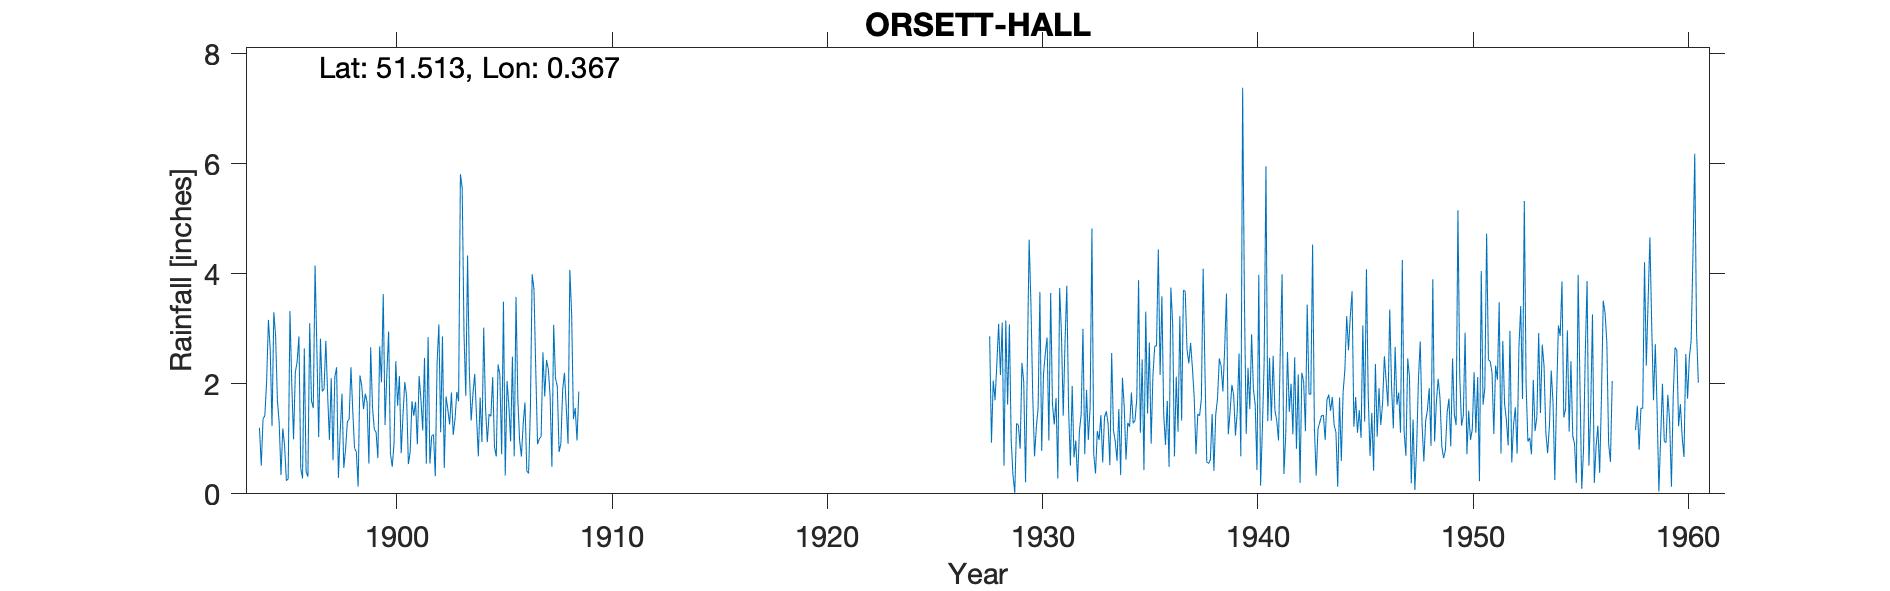

The file beside this chart, header and first rows:
ORSETT-HALL (NEAR CHURCH), , , , , , , , , , , , , , , , , , , , 
Grid ref, TQ6436482043, Long, 0.3673, Lat, 51.51, Elevation, 73, ft, , , , , , , , , , , , 
Station no, 1248/5, , , , , , , , , , , , , , , , , , , 
, 1890, 1891, 1892, 1893, 1894, 1895, 1896, 1897, 1898, 1899, 1900, 1901, 1902, 1903, 1904, 1905, 1906, 1907, 1908, 1909
January, , , , , , 1.29, 0.47, 1.86, 0.47, 1.82, 2.18, 0.54, 0.55, 1.84, 1.82, 0.85, 3.58, 0.9, 0.76, 
February, , , , , 1.2, 0.34, 0.28, 1.91, 0.81, 1.66, 2.95, 0.76, 1.05, 1.07, 2.18, 0.68, 1.74, 1, 0.91, 
March, , , , , 0.51, 1.19, 2.64, 2.78, 1.31, 0.55, 0.74, 1.68, 1.08, 1.36, 1.39, 2.35, 0.97, 1.04, 1.89, 
April, , , , , 1.36, 0.88, 0.4, 1.8, 1.36, 2.66, 0.49, 1.42, 0.32, 1.85, 0.68, 2.16, 0.68, 2.57, 2.2, 
May, , , , , 1.42, 0.24, 0.31, 0.98, 2.3, 1.58, 0.91, 1.67, 2.37, 1.68, 1.75, 0.72, 1.27, 1.77, 1.58, 
June, , , , , 2.05, 0.27, 3.1, 2.1, 1.51, 1.17, 2.41, 0.9, 3.08, 5.81, 0.94, 3.49, 1.66, 2.43, 0.91, 
July, , , , , 3.16, 3.32, 1.69, 0.61, 0.83, 1.12, 1.6, 2.14, 1.12, 5.56, 3.02, 0.33, 0.42, 2.27, 4.07, 
August, , , , , 2.63, 2.01, 1.56, 2.12, 0.76, 0.65, 2.14, 1.72, 2.86, 2.92, 1.56, 2.05, 0.37, 1.78, 3.27, 
September, , , , , 1.23, 0.99, 4.15, 2.3, 0.13, 2.68, 0.74, 1.15, 0.47, 1.78, 0.94, 1.61, 1.52, 0.49, 1.36, 
October, , , , , 3.3, 2.21, 2.64, 0.29, 2.15, 2.03, 1.43, 2.47, 1.77, 4.33, 1.45, 0.95, 3.99, 3.07, 1.56, 
November, , , , , 2.87, 2.4, 1.03, 1.12, 1.97, 3.63, 2.03, 0.55, 1.53, 2.21, 1.41, 2.49, 3.72, 2.1, 0.97, 
December, , , , , 1.7, 2.86, 2.82, 1.82, 1.54, 1.25, 1.78, 2.85, 1.26, 1.33, 2.12, 0.68, 2.26, 1.95, 1.86, 
Total, , , , , , 18, 21.09, 19.69, 15.14, 20.8, 19.4, 17.85, 17.46, 31.74, 19.26, 18.36, 22.18, 21.37, 21.34, 
1894 Jan estimated, , , , , , , , , , , , , , , , , , , , 
